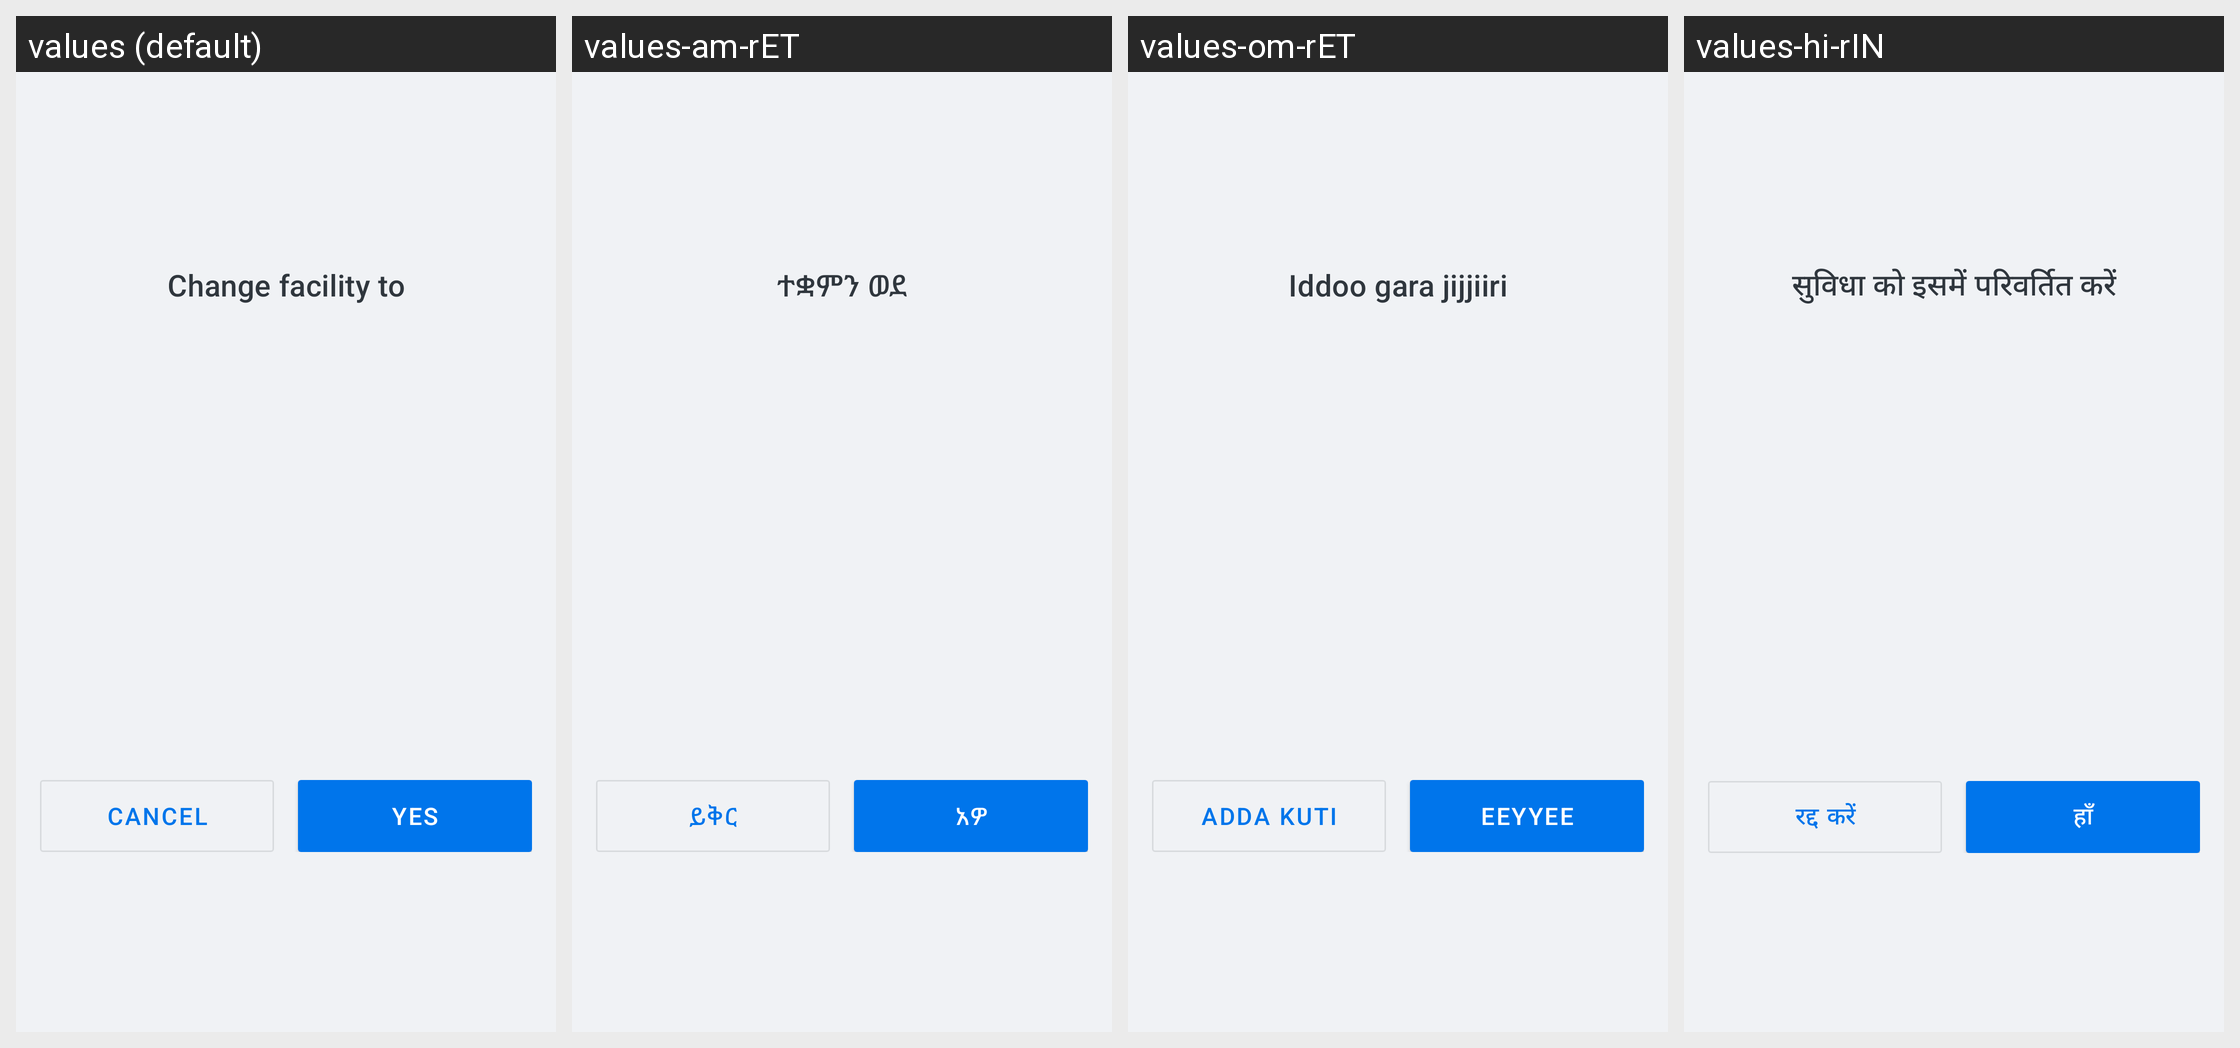

The same Android screen rendered under several of its app's locales, left to right. List the strings drawn on it with the default value and each locale's translation.
Android screen res/layout/sheet_confirm_facility_change.xml rendered under 4 locales, left to right: values (default), values-am-rET, values-om-rET, values-hi-rIN. Device: Nexus 5 (rendered at 1080×1920; each locale shown at half size, 540×960, under a caption strip naming it); theme Theme.Simple.
Other locales in the repository, not shown: values-bn-rBD, values-bn-rIN, values-cs, values-es, values-fr, values-hi, values-id-rET, values-kn-rIN, values-mr-rIN, values-pa, values-pa-rIN, values-si-rLK, values-sid-rET, values-so, values-so-rET, values-ta-rIN, values-ta-rLK, values-te-rIN, values-ti-rET, values-zh.
Strings drawn on this screen, with the default value and each locale's value (text and hints the layout hard-codes, and strings that could not be matched under every locale, appear in the picture but are not listed):

confirmfacilitychange_title
  values: Change facility to
  values-am-rET: ተቋምን ወደ
  values-om-rET: Iddoo gara jijjiiri
  values-hi-rIN: सुविधा को इसमें परिवर्तित करें

confirmfacilitychange_negative_button
  values: Cancel
  values-am-rET: ይቅር
  values-om-rET: Adda kuti
  values-hi-rIN: रद्द करें

confirmfacilitychange_positive_button
  values: Yes
  values-am-rET: አዎ
  values-om-rET: Eeyyee
  values-hi-rIN: हाँ
